Labelled photos from "Food-13categories", an image-classification folder in YiYunKung/Food-13categories. The possible labels are: beef noodles, box lunch, brunch platter, cake, curry rice, fried rice, hotpot, omelette rice, pasta, pizza, ramen, soft serve, steak.

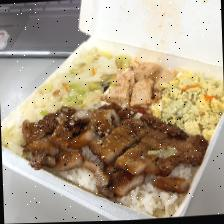
Label: box lunch

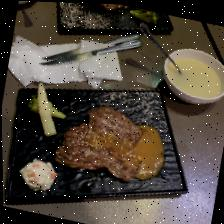
Label: steak

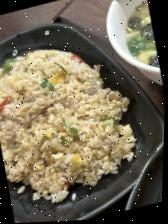
Label: fried rice

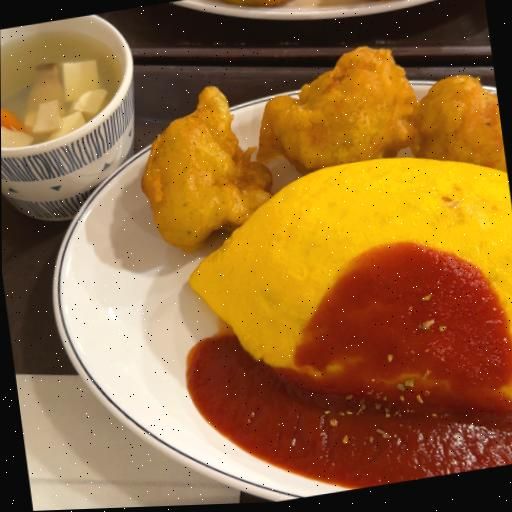
Label: omelette rice

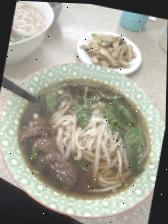
Label: beef noodles

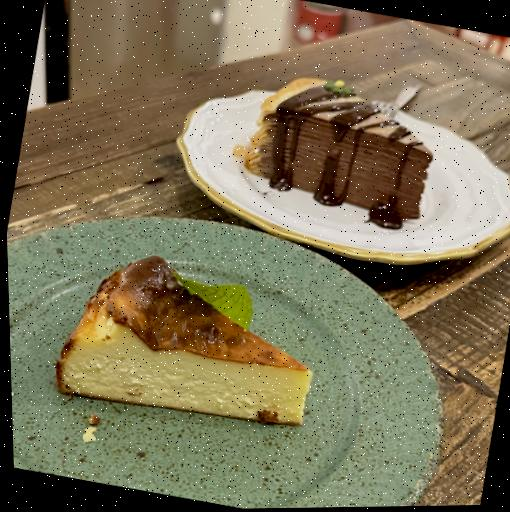
Label: cake
